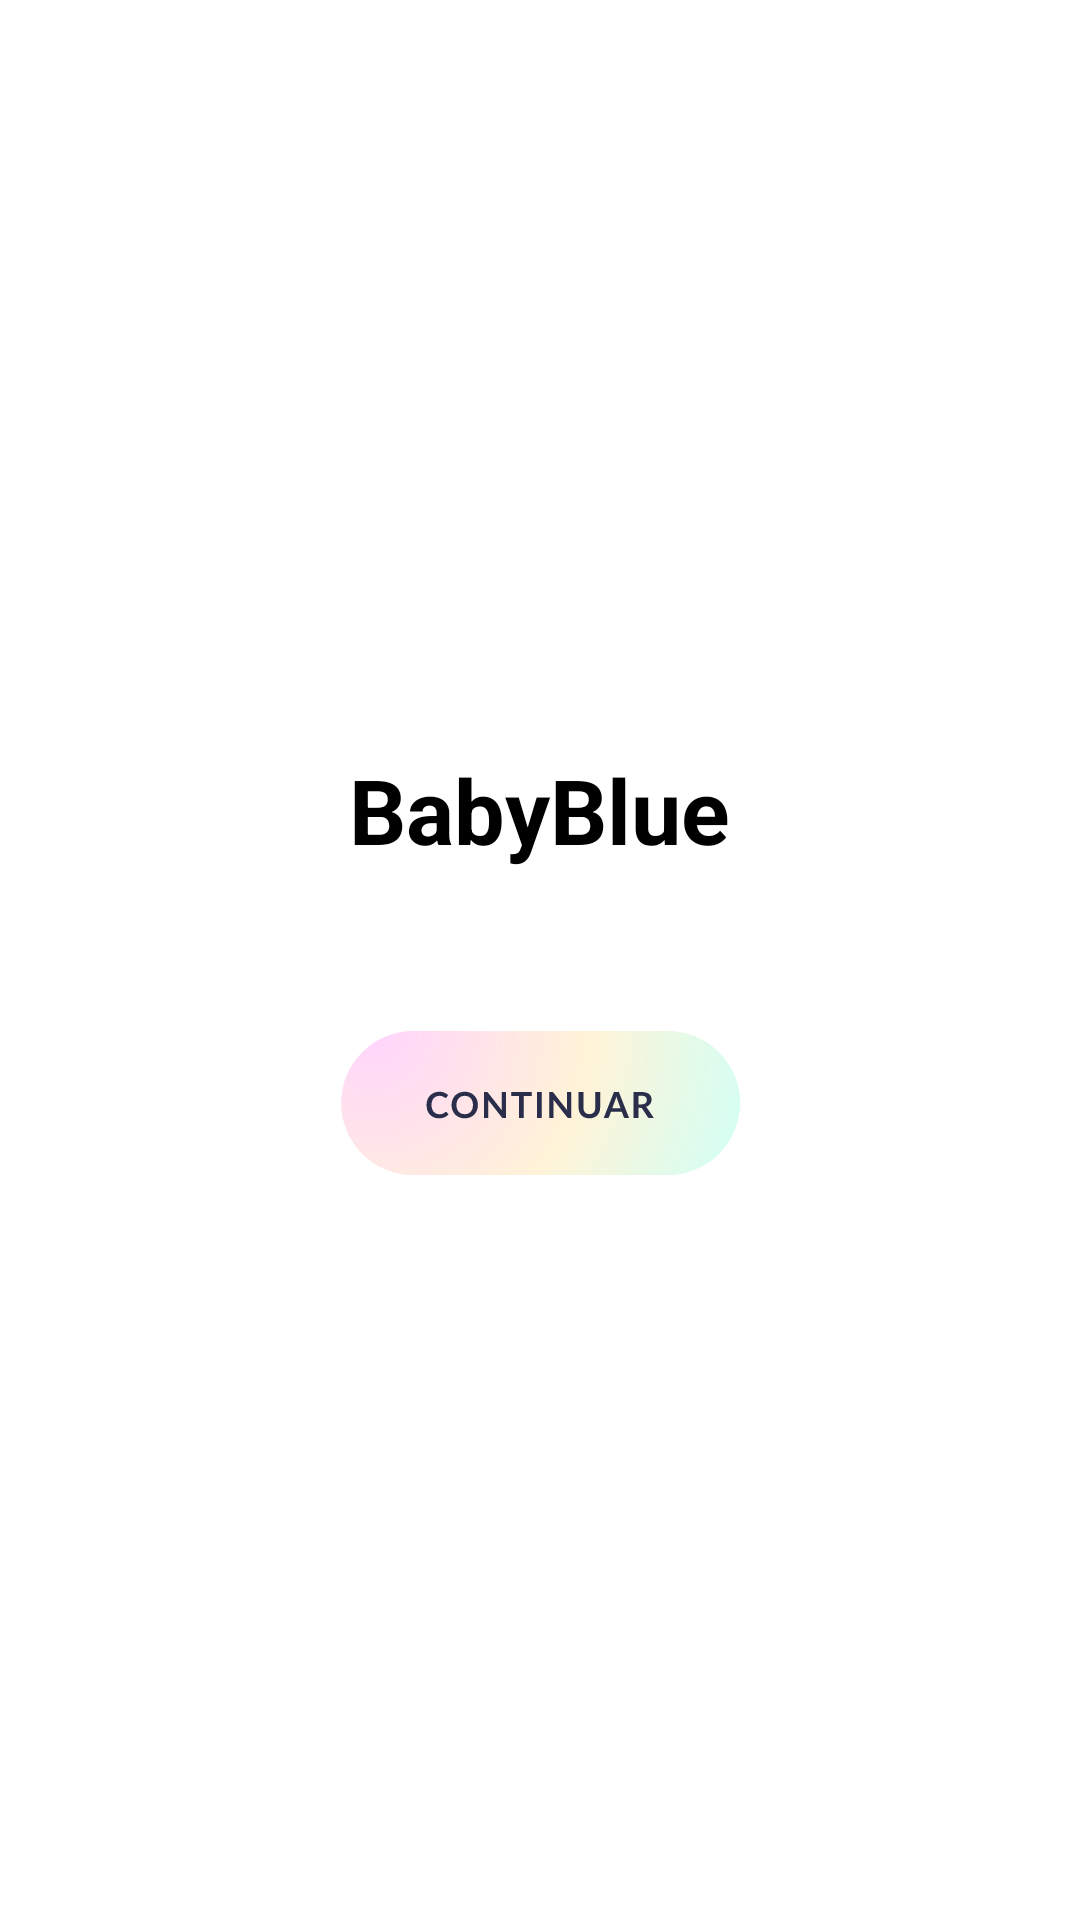

Reconstruct the res/layout file that produces this screen, plus the resources it refers to.
<!-- AndroidManifest.xml: application theme Theme.BabyBlue -->
<!-- res/layout/activity_apresentacao.xml -->
<?xml version="1.0" encoding="utf-8"?>
<RelativeLayout
    xmlns:android="http://schemas.android.com/apk/res/android"
    xmlns:app="http://schemas.android.com/apk/res-auto"
    xmlns:tools="http://schemas.android.com/tools"
    android:layout_width="match_parent"
    android:layout_height="match_parent"
    tools:context=".ApresentacaoActivity"
    android:background="#FFFFFF">

    <RelativeLayout
        android:layout_width="match_parent"
        android:layout_height="match_parent"
        android:layout_marginLeft="30dp"
        android:layout_marginTop="10dp"
        android:layout_marginRight="30dp"
        android:layout_marginBottom="10dp">

        <TextView
            android:id="@+id/textSkipIntro"
            android:layout_width="wrap_content"
            android:layout_height="wrap_content"
            android:layout_above="@id/introSliderViewPager"
            android:layout_centerHorizontal="true"
            android:layout_centerVertical="true"
            android:layout_marginTop="30dp"
            android:layout_marginBottom="30dp"
            android:text="@string/app_name"
            android:textAlignment="center"
            android:textColor="#000000"
            android:textSize="30sp"
            android:textStyle="bold" />

        <androidx.viewpager2.widget.ViewPager2
            android:id="@+id/introSliderViewPager"
            android:layout_width="match_parent"
            android:layout_height="wrap_content"
            android:layout_centerInParent="true"
            android:overScrollMode="never" />

        <LinearLayout
            android:id="@+id/indicatorsContainer"
            android:layout_width="match_parent"
            android:layout_height="wrap_content"
            android:layout_below="@+id/introSliderViewPager"
            android:layout_centerHorizontal="true"
            android:layout_centerVertical="true"
            android:layout_marginBottom="12dp"
            android:gravity="center"
            android:orientation="horizontal" />

        <Button
            android:id="@+id/buttonNext"
            android:layout_width="wrap_content"
            android:layout_height="wrap_content"
            android:layout_below="@+id/indicatorsContainer"
            android:layout_centerInParent="true"
            android:background="@drawable/ic_botao_continuar"
            android:textAlignment="center"
            android:textColor="#2B2E4A"
            android:textStyle="bold" />

    </RelativeLayout>

</RelativeLayout>
<!-- resources referenced by this layout -->
<resources>
  <!-- drawable ic_botao_continuar: vector/xml drawable (drawable, 6281 chars, omitted) -->
  <string name="app_name">BabyBlue</string>
  <style name="Theme.BabyBlue" parent="Theme.AppCompat.Light.DarkActionBar">
          
          <item name="colorPrimary">@color/purple_500</item>
          <item name="colorPrimaryDark">@color/purple_700</item>
          <item name="colorAccent">@color/teal_200</item>
          
      </style>
  <color name="purple_500">#FF6200EE</color>
  <color name="purple_700">#FF3700B3</color>
  <color name="teal_200">#FF03DAC5</color>
</resources>
